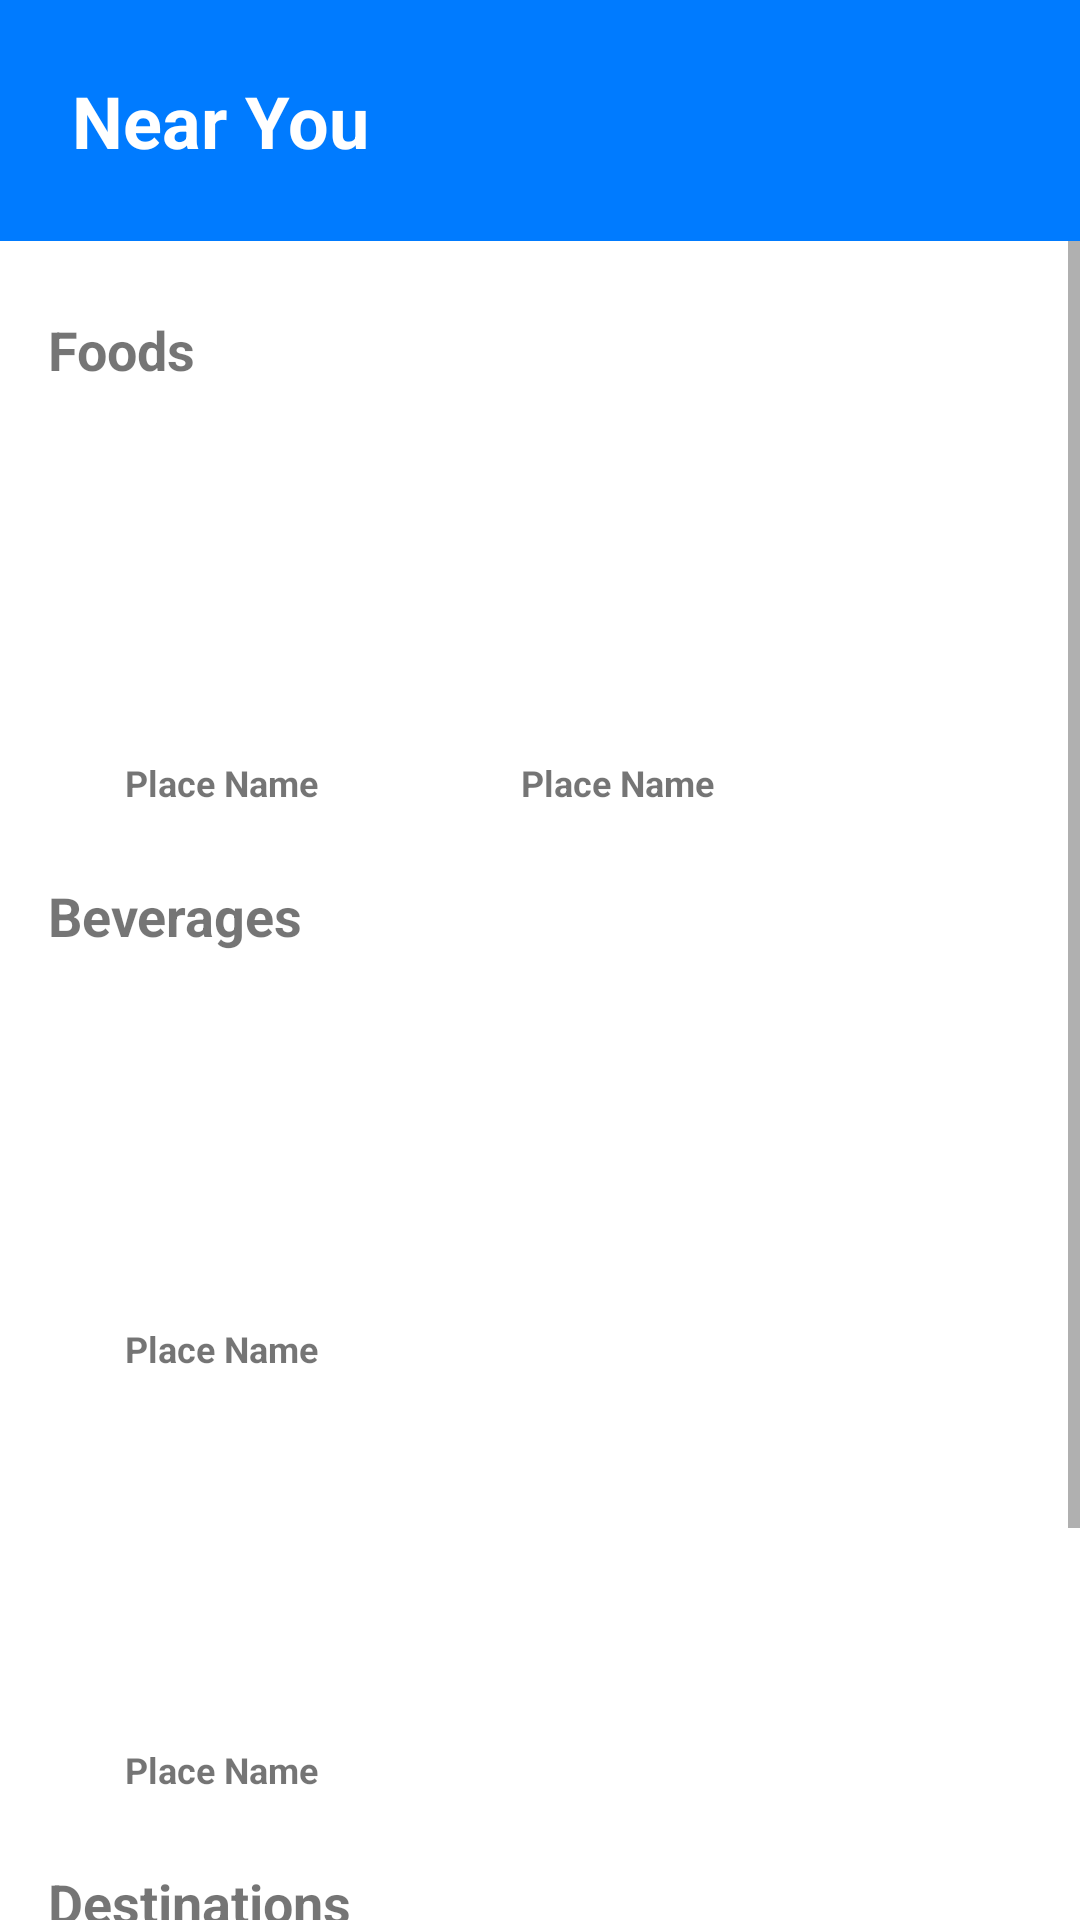

Here is an Android app screen rendered from its layout file. Give the layout XML and the strings, colors and styles it references.
<!-- AndroidManifest.xml: application theme Theme.NavTrip -->
<!-- res/layout/fragment_nearby.xml -->
<?xml version="1.0" encoding="utf-8"?>
<androidx.constraintlayout.widget.ConstraintLayout xmlns:android="http://schemas.android.com/apk/res/android"
    xmlns:app="http://schemas.android.com/apk/res-auto"
    android:layout_width="match_parent"
    android:layout_height="match_parent"
    android:background="#FFFFFF">
    <TextView
        android:id="@+id/tvHeaderNearby"
        android:layout_width="0dp"
        android:layout_height="wrap_content"
        android:background="#007BFF"
        android:padding="24dp"
        android:text="Near You"
        android:textColor="#FFFFFF"
        android:textSize="24sp"
        android:textStyle="bold"
        app:layout_constraintTop_toTopOf="parent"
        app:layout_constraintStart_toStartOf="parent"
        app:layout_constraintEnd_toEndOf="parent"
        />
    <ScrollView
        android:id="@+id/scrollNearby"
        android:layout_width="0dp"
        android:layout_height="0dp"
        android:fillViewport="true"
        app:layout_constraintTop_toBottomOf="@+id/tvHeaderNearby"
        app:layout_constraintBottom_toBottomOf="parent"
        app:layout_constraintStart_toStartOf="parent"
        app:layout_constraintEnd_toEndOf="parent">
        <LinearLayout
            android:layout_width="match_parent"
            android:layout_height="wrap_content"
            android:orientation="vertical"
            android:padding="16dp">
            <TextView
                android:layout_width="wrap_content"
                android:layout_height="wrap_content"
                android:text="Foods"
                android:textSize="18sp"
                android:textStyle="bold"
                android:layout_marginTop="8dp"
                />
            <LinearLayout
                android:layout_width="match_parent"
                android:layout_height="wrap_content"
                android:orientation="horizontal"
                android:weightSum="2"
                android:layout_marginTop="8dp">
                <include layout="@layout/item_recommended"/>
                <include layout="@layout/item_recommended"/>
            </LinearLayout>
            <TextView
                android:layout_width="wrap_content"
                android:layout_height="wrap_content"
                android:text="Beverages"
                android:textSize="18sp"
                android:textStyle="bold"
                android:layout_marginTop="16dp"
                />
            <LinearLayout
                android:layout_width="match_parent"
                android:layout_height="wrap_content"
                android:orientation="horizontal"
                android:weightSum="2"
                android:layout_marginTop="8dp"
                />
                <include layout="@layout/item_recommended"/>
                <include layout="@layout/item_recommended"/>
            <TextView
                android:layout_width="wrap_content"
                android:layout_height="wrap_content"
                android:text="Destinations"
                android:textSize="18sp"
                android:textStyle="bold"
                android:layout_marginTop="16dp"
                />
            <LinearLayout
                android:layout_width="match_parent"
                android:layout_height="wrap_content"
                android:orientation="horizontal"
                android:weightSum="2"
                android:layout_marginTop="8dp">
                <include layout="@layout/item_recommended"/>
                <include layout="@layout/item_recommended"/>
            </LinearLayout>
        </LinearLayout>
    </ScrollView>
</androidx.constraintlayout.widget.ConstraintLayout>
<!-- res/layout/item_recommended.xml (included above) -->
<LinearLayout xmlns:android="http://schemas.android.com/apk/res/android"
    android:layout_width="wrap_content"
    android:layout_height="wrap_content"
    android:orientation="vertical"
    android:layout_marginEnd="16dp"
    android:gravity="center"
    android:padding="8dp">

    <ImageView
        android:id="@+id/iv_recommended"
        android:layout_width="100dp"
        android:layout_height="100dp"
        android:scaleType="centerCrop"
        android:background="?attr/selectableItemBackground"
        android:contentDescription="@string/recommended_image" />

    <TextView
        android:id="@+id/tv_recommended_title"
        android:layout_width="wrap_content"
        android:layout_height="wrap_content"
        android:text="Place Name"
        android:textSize="12sp"
        android:textStyle="bold"
        android:layout_marginTop="8dp"
        android:gravity="center"
        android:maxLines="1"
        android:ellipsize="end"/>
</LinearLayout>
<!-- resources referenced by this layout -->
<resources>
  <style name="Theme.NavTrip" parent="Theme.MaterialComponents.DayNight.NoActionBar">
          
          <item name="colorPrimary">@color/purple_500</item>
          <item name="colorPrimaryVariant">@color/purple_700</item>
          <item name="colorOnPrimary">@color/white</item>
          
          <item name="colorSecondary">@color/teal_200</item>
          <item name="colorSecondaryVariant">@color/teal_700</item>
          <item name="colorOnSecondary">@color/black</item>
          
          <item name="android:statusBarColor">?attr/colorPrimaryVariant</item>
          
      </style>
  <color name="purple_500">#FF6200EE</color>
  <color name="purple_700">#FF3700B3</color>
  <color name="white">#FFFFFFFF</color>
  <color name="teal_200">#FF03DAC5</color>
  <color name="teal_700">#FF018786</color>
  <color name="black">#FF000000</color>
</resources>
